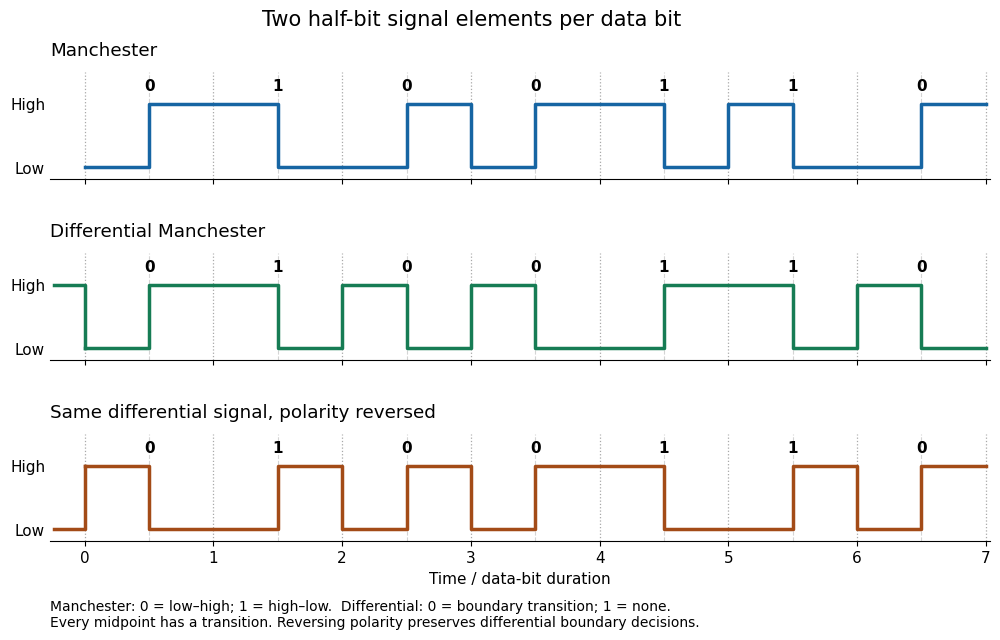

This figure's Python source: (Note: this script raises an exception after producing the figure.)
"""Draw line-code timing; Python 3.14, Matplotlib 3.10.7. Output in cwd."""

from pathlib import Path

import matplotlib

matplotlib.use("Agg")
import matplotlib.pyplot as plt


def manchester(bits):
    return [level for bit in bits for level in ((0, 1) if bit == 0 else (1, 0))]


def differential(bits, previous=1):
    levels = []
    for bit in bits:
        first = 1 - previous if bit == 0 else previous
        levels.extend((first, 1 - first))
        previous = 1 - first
    return levels


def main():
    bits = [0, 1, 0, 0, 1, 1, 0]
    encoded = differential(bits)
    rows = [
        ("Manchester", manchester(bits), "#1665a3", None),
        ("Differential Manchester", encoded, "#167c54", 1),
        ("Same differential signal, polarity reversed", [1 - x for x in encoded], "#a34b17", 0),
    ]
    plt.rcParams.update({"font.family": "DejaVu Sans", "font.size": 11})
    fig, axes = plt.subplots(3, 1, figsize=(10.8, 6.6), sharex=True)
    fig.patch.set_facecolor("white")
    for ax, (name, levels, color, previous) in zip(axes, rows):
        ax.set_facecolor("white")
        for i in range(len(bits) + 1):
            ax.axvline(i, color="#a8a8a8", linestyle=":", linewidth=0.9)
        for i in range(len(bits)):
            ax.axvline(i + 0.5, color="#d4d4d4", linestyle="--", linewidth=0.8)
        x = [i / 2 for i in range(len(levels) + 1)]
        ax.step(x, levels + [levels[-1]], where="post", color=color, linewidth=2.5)
        if previous is not None:
            ax.plot([-0.24, 0, 0], [previous, previous, levels[0]], color=color, linewidth=2.5)
        for i, bit in enumerate(bits):
            ax.text(i + 0.5, 1.28, str(bit), ha="center", va="center", weight="bold")
        ax.set_title(name, loc="left", pad=12)
        ax.set_ylim(-0.18, 1.5)
        ax.set_yticks([0, 1], ["Low", "High"])
        ax.set_xlim(-0.27, len(bits) + 0.03)
        ax.spines[["top", "right", "left"]].set_visible(False)
        ax.tick_params(axis="y", length=0)
    axes[-1].set_xticks(range(len(bits) + 1))
    axes[-1].set_xlabel("Time / data-bit duration")
    fig.suptitle("Two half-bit signal elements per data bit", fontsize=15, y=0.975)
    fig.text(
        0.11, 0.035,
        "Manchester: 0 = low–high; 1 = high–low.  Differential: 0 = boundary transition; 1 = none.\n"
        "Every midpoint has a transition. Reversing polarity preserves differential boundary decisions.",
        fontsize=10, ha="left", va="bottom",
    )
    fig.subplots_adjust(left=0.11, right=0.98, top=0.88, bottom=0.17, hspace=0.70)
    output = Path.cwd() / (Path(__file__).stem + ".png")
    fig.savefig(output, dpi=120, facecolor="white", transparent=False, metadata={"Software": "networks-2015-line-codes.py"})
    plt.close(fig)


if __name__ == "__main__":
    main()
